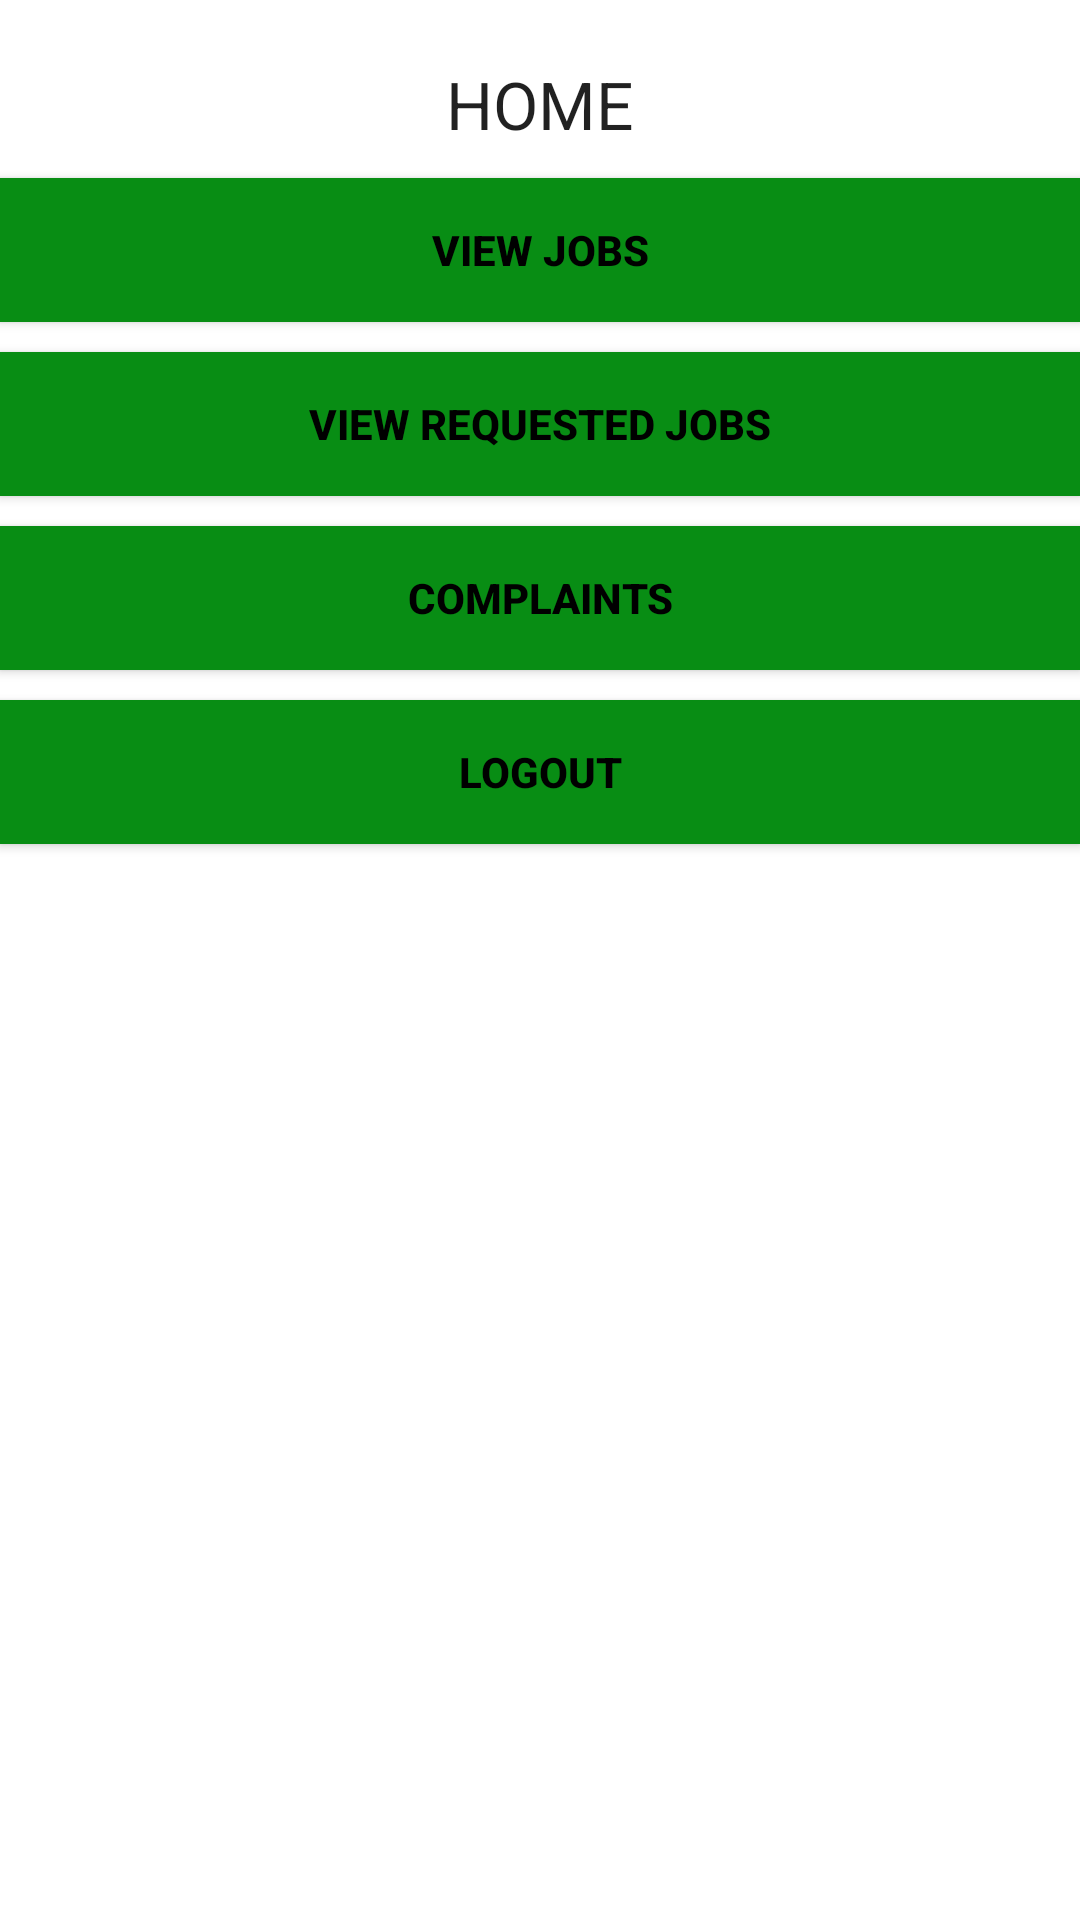

Layout XML and referenced resources for this Android screen:
<!-- AndroidManifest.xml: application theme Theme.Personalityprediction -->
<!-- res/layout/activity_user__home.xml -->
<LinearLayout xmlns:android="http://schemas.android.com/apk/res/android"
    xmlns:tools="http://schemas.android.com/tools"
    android:layout_width="match_parent"
    android:layout_height="match_parent"
    android:orientation="vertical"

    tools:context=".User_Home" >

    <TextView
        android:id="@+id/textView1"
        android:layout_width="wrap_content"
        android:layout_height="wrap_content"
        android:layout_gravity="center"
        android:text="HOME"
        android:layout_marginTop="20dp"
        android:textAppearance="?android:attr/textAppearanceLarge" />


    <Button
        android:id="@+id/button1"
        android:layout_width="match_parent"
        android:layout_height="wrap_content"
        android:layout_gravity="center"
        android:layout_marginTop="10dp"
        android:background="#088D14"
        android:text="View Jobs"
        android:textColor="#000"

        android:textStyle="bold" />

    <Button
        android:id="@+id/button2"
         android:layout_width="match_parent"
        android:layout_height="wrap_content"
        android:layout_marginTop="10dp"
        android:layout_gravity="center"
        android:background="#088D14"
        android:textColor="#000"
        android:textStyle="bold"
        
        android:text="View Requested Jobs" />

    <Button
        android:id="@+id/button3"
 android:layout_width="match_parent"
        android:layout_height="wrap_content"
        android:layout_marginTop="10dp"
        android:layout_gravity="center"
        android:background="#088D14"
        android:textColor="#000"
        android:textStyle="bold"
        
        android:text="Complaints" />

        <Button
        android:id="@+id/button4"
 android:layout_width="match_parent"
         android:layout_height="wrap_content"
         android:layout_marginTop="10dp"
        android:layout_gravity="center"
            android:background="#088D14"
            android:textColor="#000"
            android:textStyle="bold"
        android:text="Logout" />


</LinearLayout>
<!-- resources referenced by this layout -->
<resources>
  <style name="Theme.Personalityprediction" parent="Theme.MaterialComponents.DayNight.DarkActionBar">
          
          <item name="colorPrimary">@color/purple_500</item>
          <item name="colorPrimaryVariant">@color/purple_700</item>
          <item name="colorOnPrimary">@color/white</item>
          
          <item name="colorSecondary">@color/teal_200</item>
          <item name="colorSecondaryVariant">@color/teal_700</item>
          <item name="colorOnSecondary">@color/black</item>
          
          <item name="android:statusBarColor" tools:targetApi="l">?attr/colorPrimaryVariant</item>
          
      </style>
  <!-- not gathered from this repository: default colours our renderer supplied (Android Studio template values) -->
  <color name="purple_500">#FF6200EE</color>
  <color name="purple_700">#FF3700B3</color>
  <color name="teal_200">#FF03DAC5</color>
  <color name="teal_700">#FF018786</color>
  <color name="black">#FF000000</color>
  <color name="white">#FFFFFFFF</color>
</resources>
